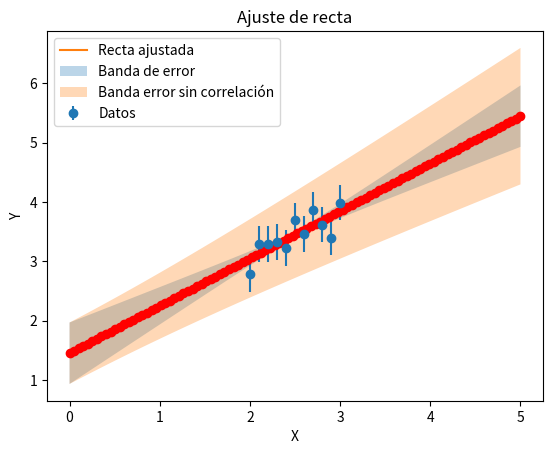
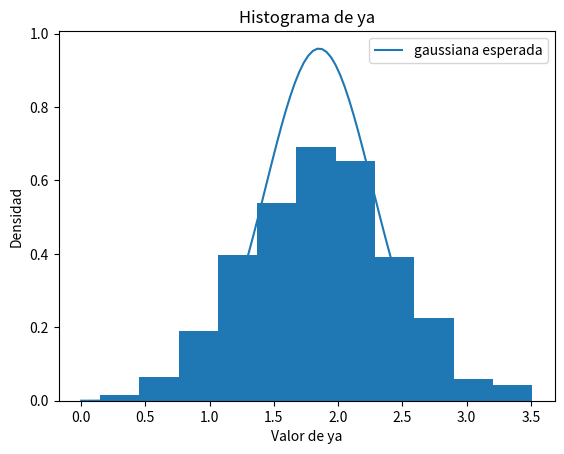

Write the Python code that produced these figures, in order.
# -*- coding: utf-8 -*-
"""
Created on Fri May 26 18:54:27 2023

@author: Mendiberri
"""

import numpy as np

##Primero busco la correlación entre las siguientes tiras de datos

X = np.linspace(2.00,3.00,11)
Y = np.array([2.78,3.29,3.29,3.33,3.23,3.69,3.46,3.87,3.62,3.40,3.99])

#Numpy tiene una función asignada para esto
matriz_corr = np.corrcoef(X,Y) #la correlación X,Y está en la antidiagonal de esta matriz
correlacion = matriz_corr[1,0]

print("correlación :", correlacion)
#Lo saqué por su formula en cálculos auxiliares y me dio lo mismo (con 12 cifras significativas)

#%%
import matplotlib.pyplot as plt
from scipy.optimize import curve_fit

##Quiero ajustar los datos con una recta, tomando sigma = 0.3

#Defino la función con la que voy a ajustar
def lineal(x,a,b):
    y = a*x + b
    return(y)

##Uso la función curve_fit para obtener los parámetros del ajuste y la matriz de covarianza.

#La función misma me da la opción de asignar el sigma que quiero (sigma = 0.3)
opt, cov = curve_fit(lineal, X, Y, sigma=0.3*np.ones(11))
pendiente = opt[0]
ordenada = opt[1]

#Recta obtenida del ajuste
predic = lineal(X,pendiente,ordenada)

#Error
res = Y - predic
error = np.sqrt(np.mean(res**2))

print("Pendiente ajustada:",pendiente)
print("Ordenada al origen ajustada:",ordenada)
print("Error:",error)

##Luego grafico los puntos con su error y la recta obtenida entre X=0 y X=5, ambos en simultaneo

plt.figure()
plt.xlabel("X")
plt.ylabel("Y")
plt.title("Ajuste de recta")

#Grafico los datos con su error
sigma = 0.3*np.ones(11)
plt.errorbar(X, Y, yerr=sigma, fmt="o", label="Datos")

#Grafico la recta ajustada
rango_x = np.linspace(0,5,100)
rango_y = lineal(rango_x,pendiente,ordenada)
plt.plot(rango_x, rango_y, label="Recta ajustada")

##Saco el R cuadrado

ss_total = np.sum((Y - np.mean(Y))**2)
ss_res = np.sum(res**2)
R_sqr = 1 - (ss_res / ss_total)

print("R cuadrado:",R_sqr) #El R cuadrado resulta igual a la correlación al cuadrado

##Con los parámetros y la matriz de covarianza obtenidos del ajuste trato de poner banda de error

Xa = np.linspace(0,5,100)
Ya = lineal(Xa,pendiente,ordenada)

#Cálculo del error de la predicción utilizando la fórmula de propagación de errores
error_pred = np.sqrt(cov[0, 0] * Xa**2 + cov[1, 1] + 2 * Xa * cov[0, 1])

#Gráfico con la predicción y la banda de error
plt.plot(Xa, Ya, "ro")
plt.fill_between(rango_x, rango_y - error_pred, rango_y + error_pred, alpha=0.3, label="Banda de error")
plt.legend()

##Busco el Xa que minimiza el error

#Analíticamente hallé que Xmin = - V12/V11, para Vij elementos de la matriz de covarianza
Xa_min_error = -cov[1,0]/cov[0,0] #Me da 2.500000009
#Numericamente va a errar un poco, porque tengo solo 100 posiciones discretas
Xa_min_error2 = rango_x[np.where(error_pred == min(error_pred))[0][0]] #Dio 2.525252525252525

#%%
##Quiero graficar similar a lo anterior, pero la banda de error no tendrá en cuenta la correlacion
##O sea, al propagar solo voy a considerar las varianzas, como si la matriz cov fuera diagonal

#Este error errado sale como el anterior, sacando los términos con elementos no diagonales de cov
error_pred_sin_corr = np.sqrt(cov[0, 0] * Xa**2 + cov[1, 1] + 0)

plt.fill_between(rango_x, rango_y - error_pred_sin_corr, rango_y + error_pred_sin_corr, alpha=0.3, label="Banda error sin correlación")
plt.legend()

#%%
##Por último quiero sacar los valores Yi para los Xi a partir de una gaussiana
##Luego ajustar (X,Y) 1000 veces y poner la predicción para X=0.5 en un histograma
from scipy.stats import norm

repet = 1000
Ya_rep = []

for j in range(repet):
    #Obtengo los yi de con la distribución y parámetros que saqué
    np.random.seed()
    Yi = np.random.normal(loc=X*pendiente + ordenada, scale=0.3)

    #Ajusto una recta
    popt, pcov = curve_fit(lineal, X, Yi, sigma=0.3*np.ones(11))
    a = popt[0]
    b = popt[1]

    #Obtengo la predicción del ajuste para 0.5 y lo guardo
    Xa = 0.5
    Ya = lineal(Xa,a,b)
    Ya_rep.append(Ya)

#Armo el histograma de los valores de Ya
hist, bins = np.histogram(Ya_rep, bins="sturges", density=True)
bin_centers = (bins[:-1] + bins[1:]) / 2

#Armo la gaussiana que debería encajar con el histograma
paso = np.linspace(0,3.5,100)
mu = Xa*pendiente + ordenada
s = np.sqrt(cov[0, 0] * Xa**2 + cov[1, 1] + 2 * Xa * cov[0, 1])
gauss = norm.pdf(paso, mu, s)

#grafico el histograma y la gaussiana
plt.figure()
plt.bar(bin_centers, hist, width=(bins[1] - bins[0]), align="center")
#plt.errorbar(bin_centers, hist, yerr=np.sqrt(hist), fmt='o', label='Histograma')
plt.plot(paso,gauss,label="gaussiana esperada")
plt.xlabel("Valor de ya")
plt.ylabel("Densidad")
plt.title("Histograma de ya")
plt.legend()





